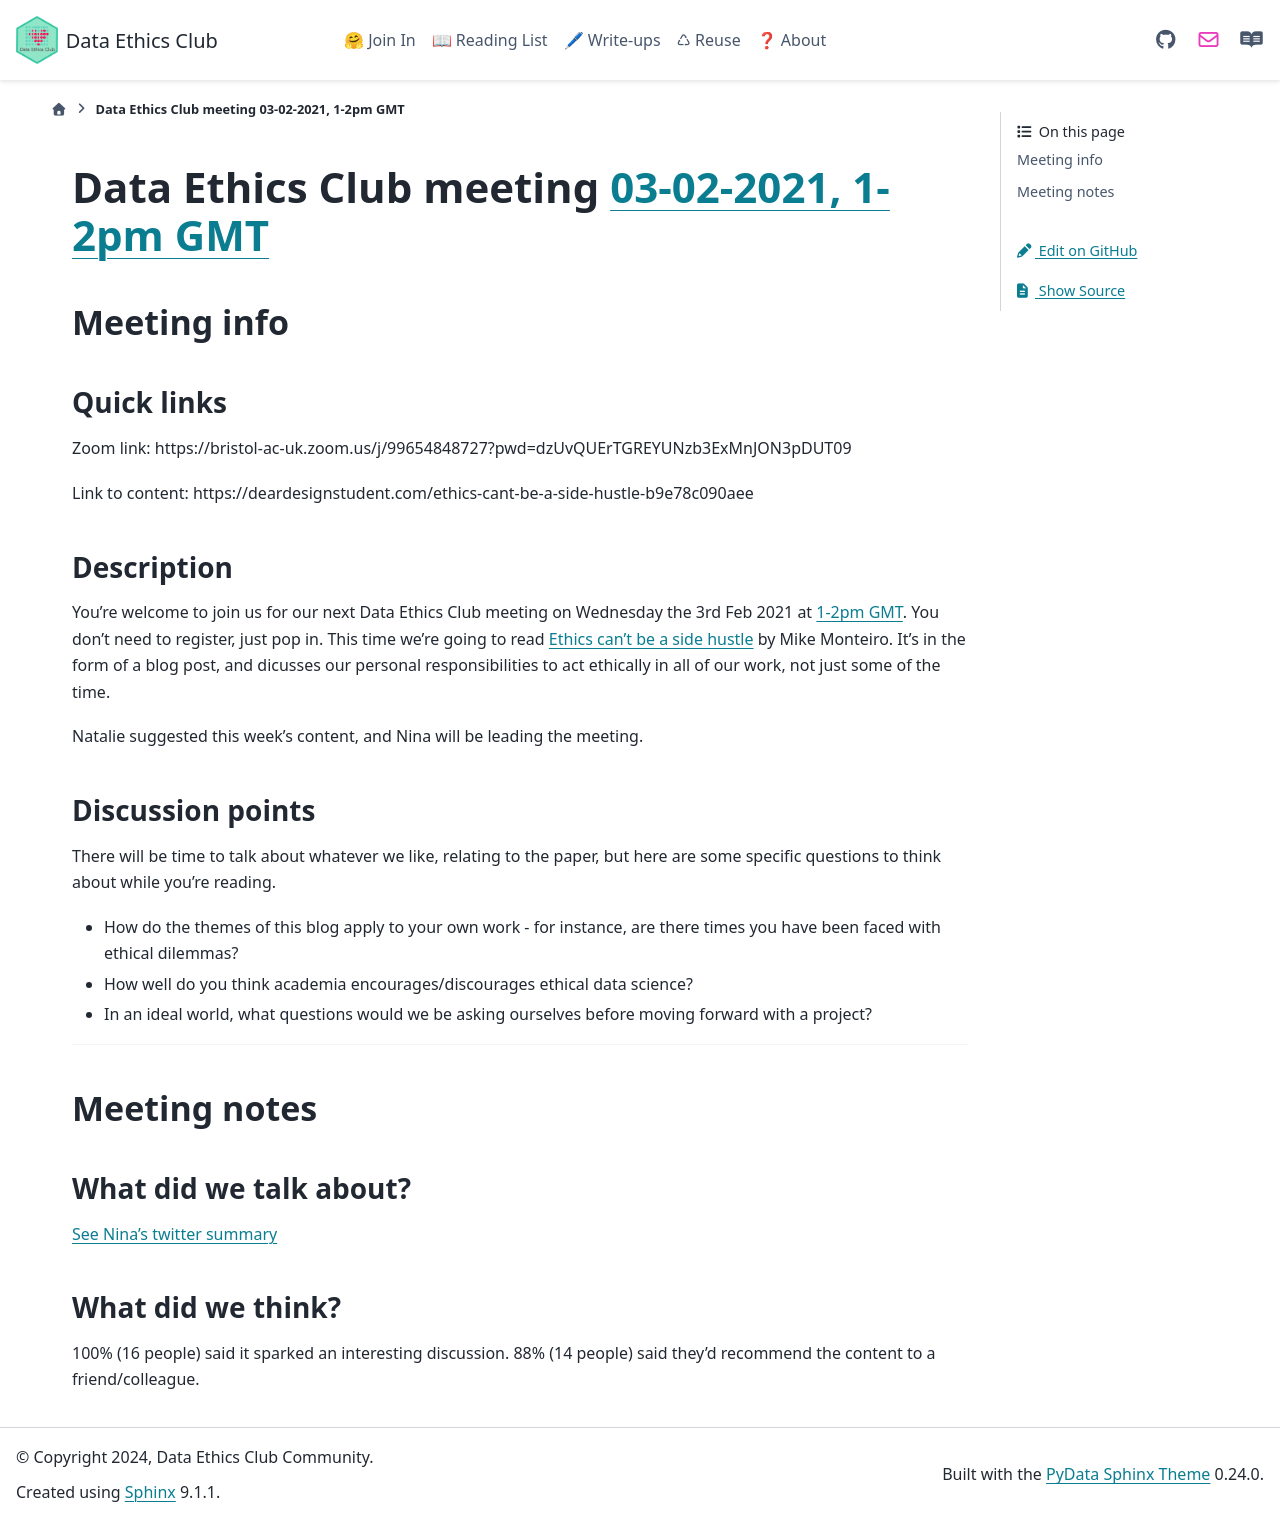

repository: very-good-science/data-ethics-club · page: join_in/meetings/2021/02-feb/03-02-21_meeting.html · generator: sphinx

# Data Ethics Club meeting [03-02-2021, 1-2pm GMT](https://www.timeanddate.com/worldclock/fixedtime.html?msg=Data+Ethics+Club&iso=20210203T13&p1=299&ah=1)
<!-- 
TODO:
- [x] Change to a new branch (DD-MM-YY_meeting)
- [x] Copy this template to meetings/YEAR/DD-MM-YY_meeting.md (put in actual year + date)
- [x] Put in the Event time on: https://www.timeanddate.com/worldclock/fixedform.html and copy result to LINK-TO-TIMEDATE
- [x] Change all ALL-CAPS placeholders in this form
- [ ] Add link to the new file in MEETINGS.md
- [ ] Pull request!
- [ ] Create or edit the calendar invite to copy and paste this info over and send it/send an update.
- [ ] Maybe tweet it? #DataEthicsClub @jgiBristol

Repeat meeting link is currently: https://bristol-ac-uk.zoom.us/j/99654848727?pwd=dzUvQUErTGREYUNzb3ExMnJON3pDUT09

Usual time 13:00-14:00
-->
## Meeting info

### Quick links

Zoom link: https://bristol-ac-uk.zoom.us/j/99654848727?pwd=dzUvQUErTGREYUNzb3ExMnJON3pDUT09

Link to content: https://deardesignstudent.com/ethics-cant-be-a-side-hustle-b9e78c090aee

### Description
You're welcome to join us for our next Data Ethics Club meeting on Wednesday the 3rd Feb 2021 at [1-2pm GMT](https://www.timeanddate.com/worldclock/fixedtime.html?msg=Data+Ethics+Club&iso=20210203T13&p1=299&ah=1). 
You don't need to register, just pop in. This time we're going to read [Ethics can’t be a side hustle](https://deardesignstudent.com/ethics-cant-be-a-side-hustle-b9e78c090aee) 
by Mike Monteiro. It's in the form of a blog post, and dicusses our personal responsibilities to act ethically in all of our work, not just some of the time. 

Natalie suggested this week's content, and Nina will be leading the meeting.

### Discussion points

There will be time to talk about whatever we like, relating to the paper, but here are some specific questions to think about while you're reading.
- How do the themes of this blog apply to your own work - for instance, are there times you have been faced with ethical dilemmas? 
- How well do you think academia encourages/discourages ethical data science?
- In an ideal world, what questions would we be asking ourselves before moving forward with a project? 

---

## Meeting notes

### What did we talk about?
[See Nina's twitter summary](https://twitter.com/ninadicara/status/1356976821498175491)

### What did we think?
100% (16 people) said it sparked an interesting discussion.
88% (14 people) said they'd recommend the content to a friend/colleague.
